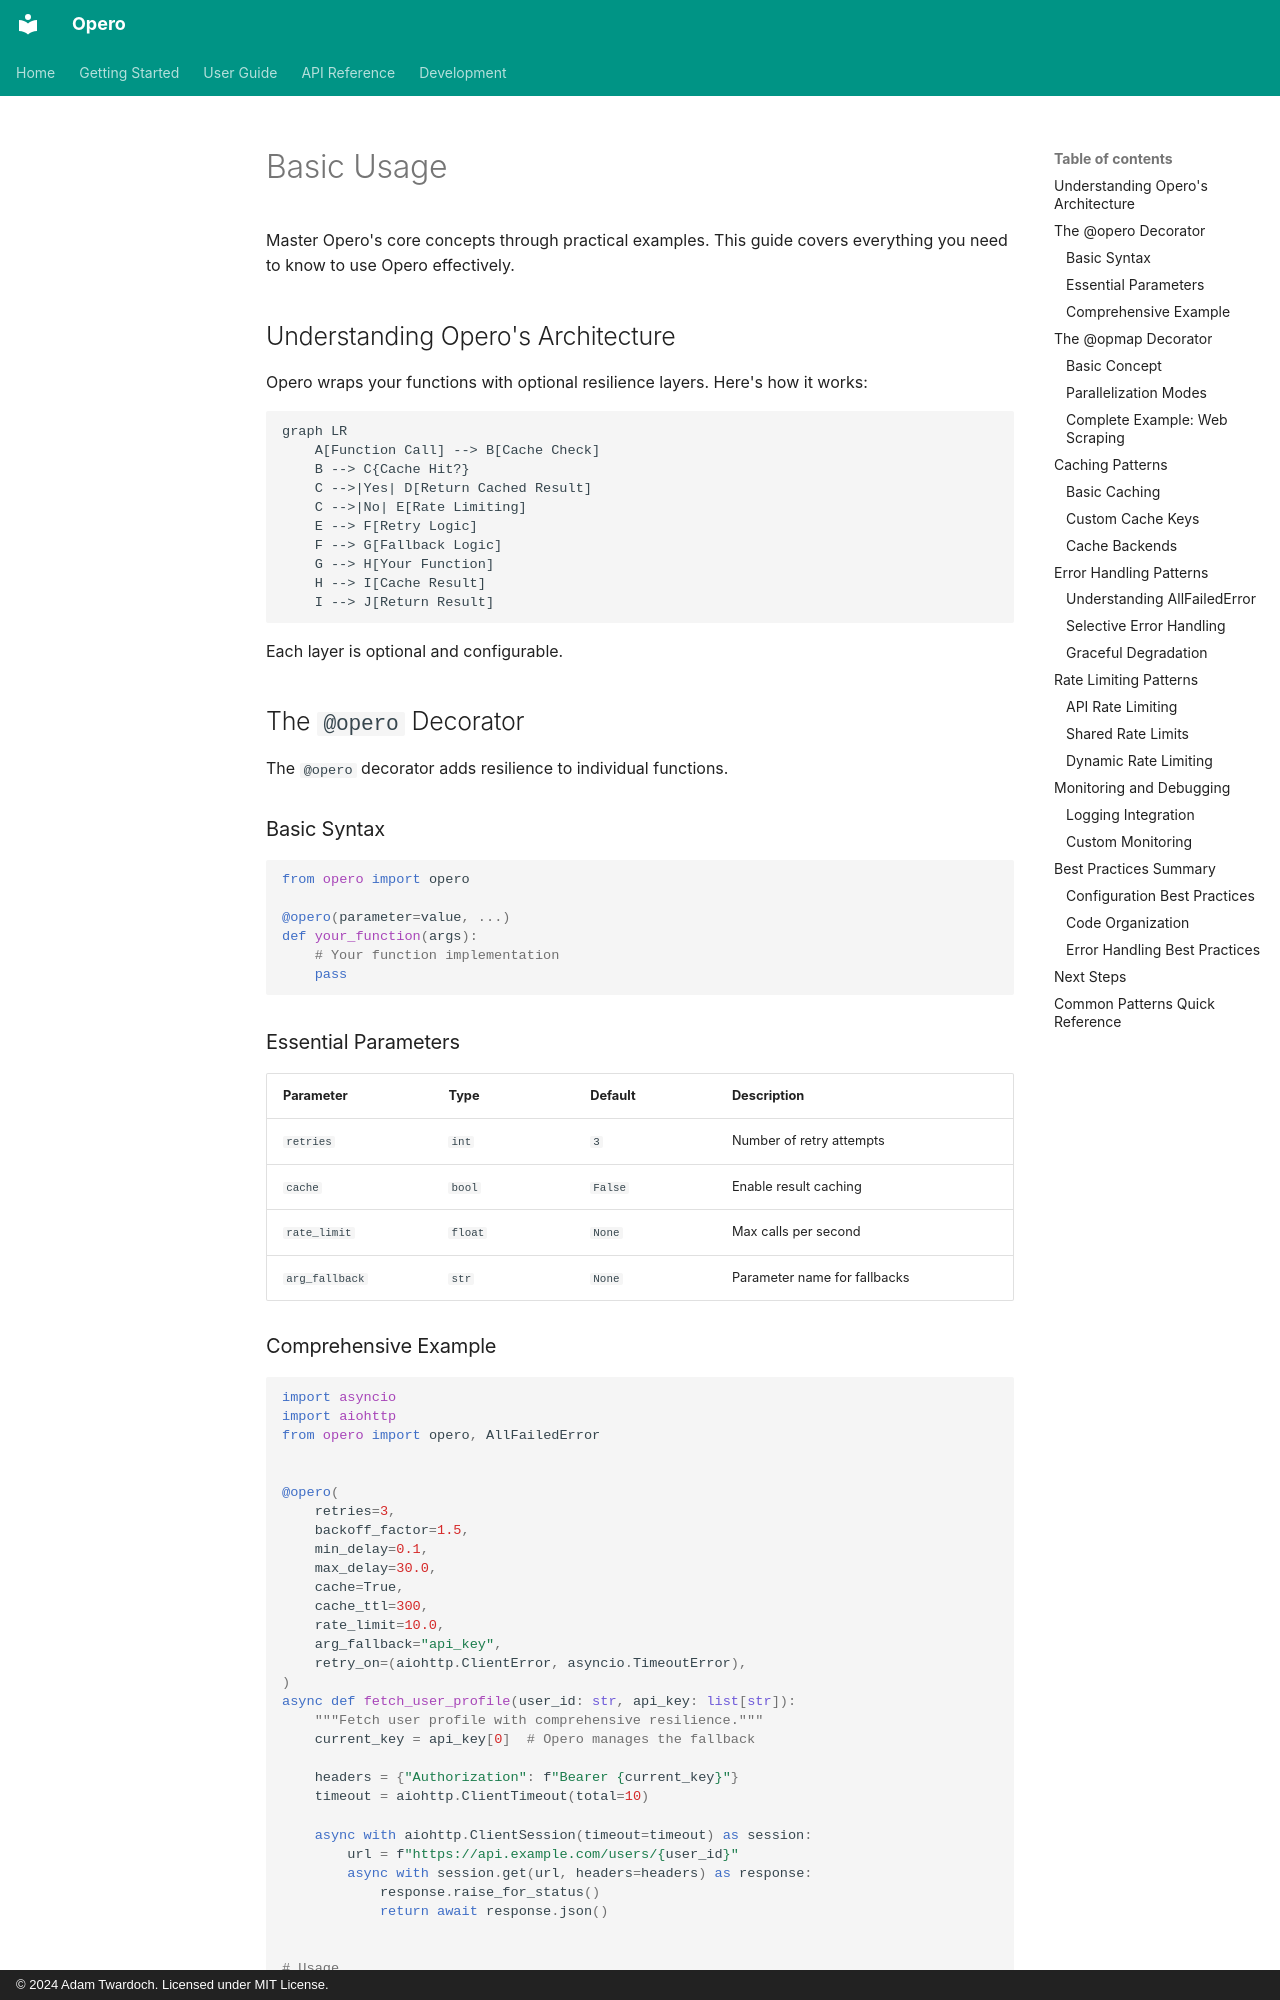

repository: twardoch/opero · page: md/guide/basic-usage/index.html · generator: mkdocs · copyright: © 2024 Adam Twardoch. Licensed under MIT License.

# Basic Usage

Master Opero's core concepts through practical examples. This guide covers everything you need to know to use Opero effectively.

## Understanding Opero's Architecture

Opero wraps your functions with optional resilience layers. Here's how it works:

```mermaid
graph LR
    A[Function Call] --> B[Cache Check]
    B --> C{Cache Hit?}
    C -->|Yes| D[Return Cached Result]
    C -->|No| E[Rate Limiting]
    E --> F[Retry Logic]
    F --> G[Fallback Logic]
    G --> H[Your Function]
    H --> I[Cache Result]
    I --> J[Return Result]
```

Each layer is optional and configurable.

## The `@opero` Decorator

The `@opero` decorator adds resilience to individual functions.

### Basic Syntax

```python
from opero import opero

@opero(parameter=value, ...)
def your_function(args):
    # Your function implementation
    pass
```

### Essential Parameters

| Parameter | Type | Default | Description |
|-----------|------|---------|-------------|
| `retries` | `int` | `3` | Number of retry attempts |
| `cache` | `bool` | `False` | Enable result caching |
| `rate_limit` | `float` | `None` | Max calls per second |
| `arg_fallback` | `str` | `None` | Parameter name for fallbacks |
